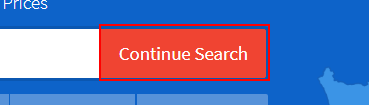
Task: PropDataCap
Workflow: Sequence

Step 1: hover over the button 'search-bar-home-button'

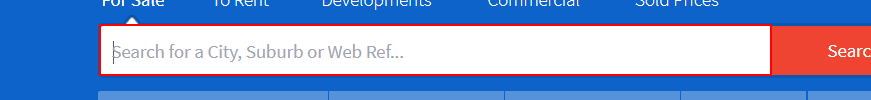
Step 2: type [CityName] into the list

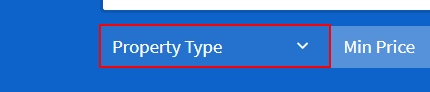
Step 3: click on the button

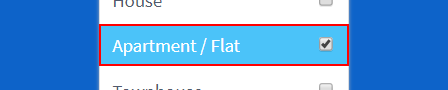
Step 4: click on the label 'Apartment / Flat                           *'

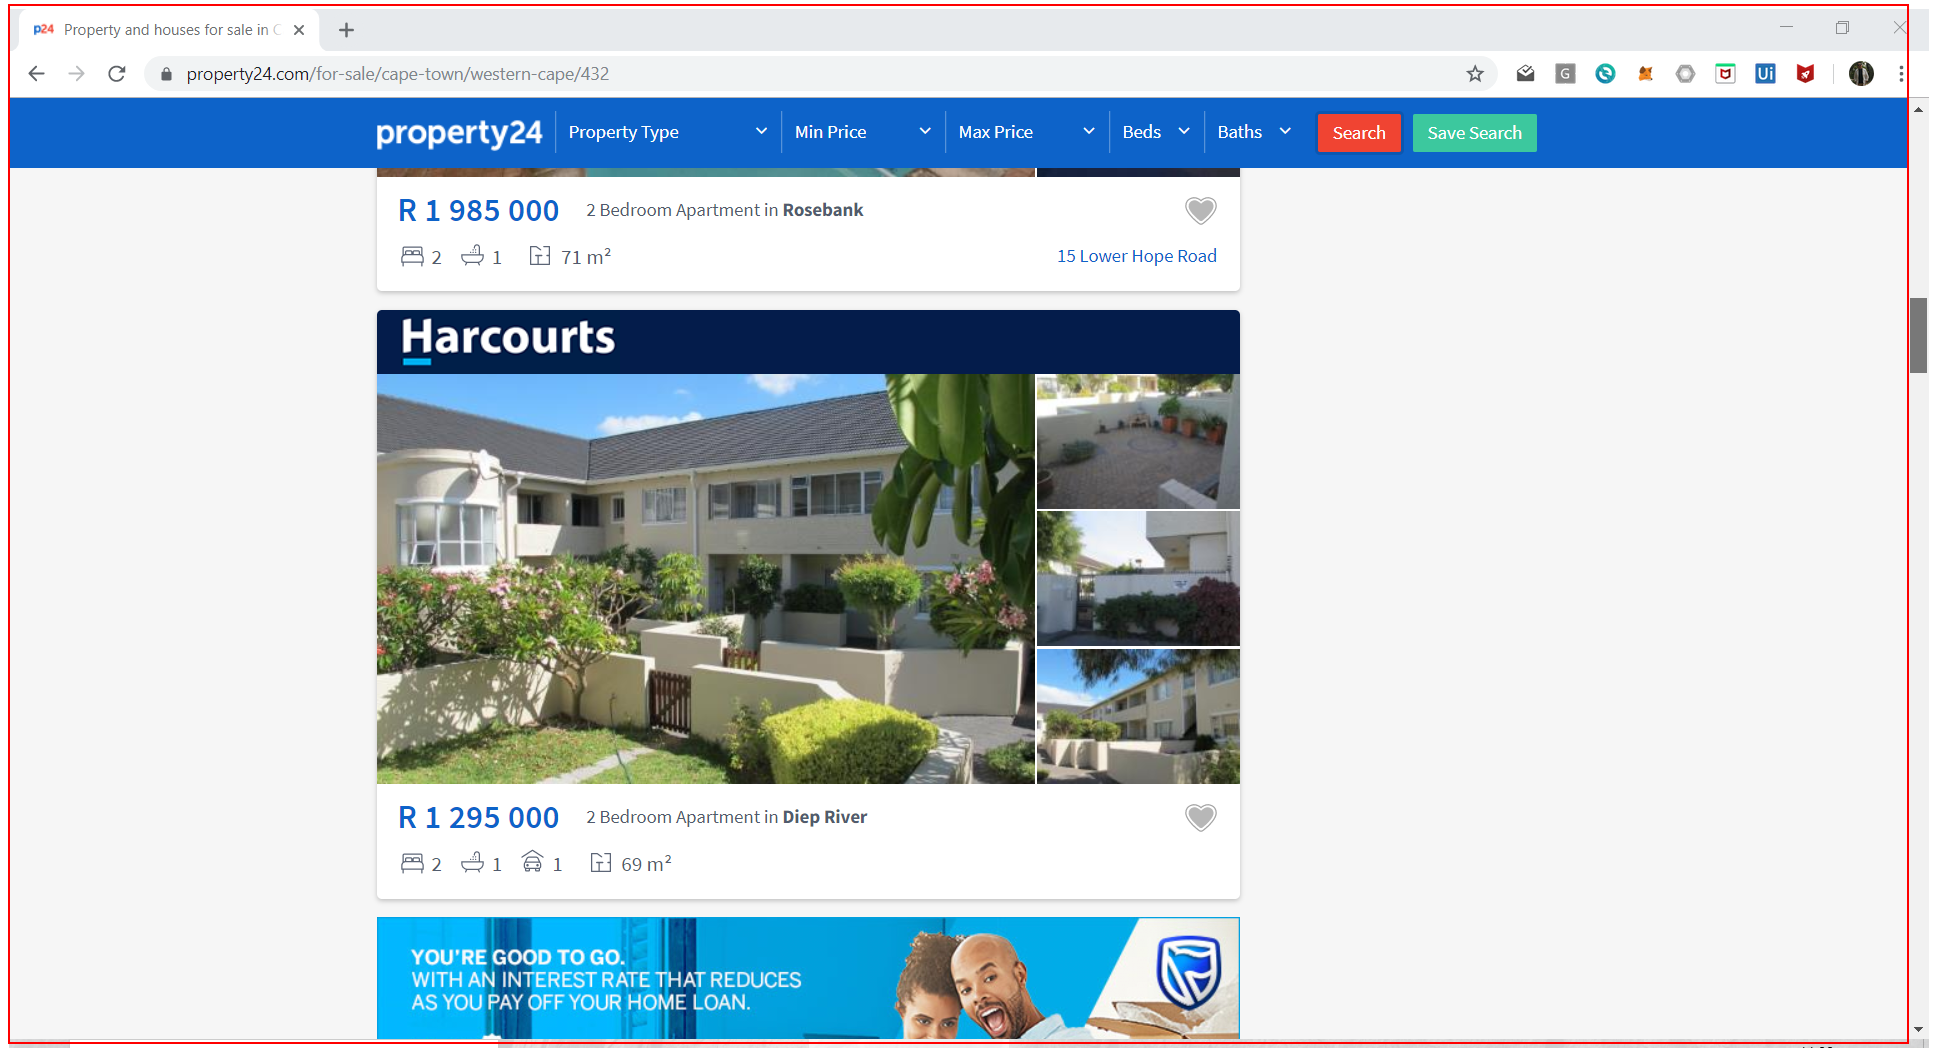
Step 5: get-text from the page